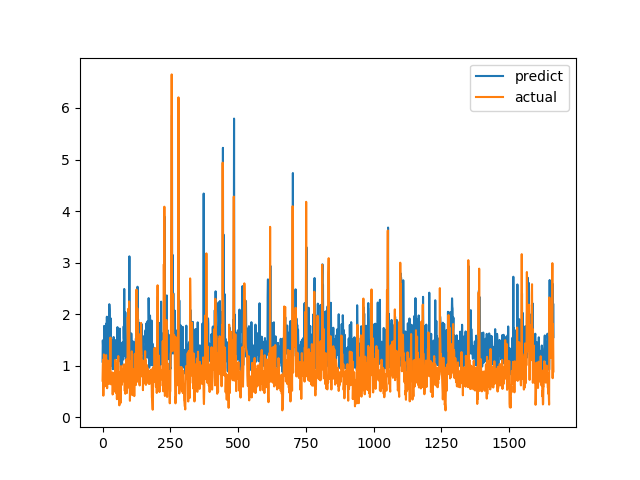

The file beside this chart, header and first rows:
predict, actual
1.078, 0.7094
1.491, 1.015
1.371, 1.116
1.467, 0.4183
1.109, 1.002
1.219, 1.219
1.772, 1.143
1.114, 0.6528
1.063, 0.6747
1.423, 0.601
1.239, 0.6695
1.314, 0.6538
1.023, 0.7814
1.023, 1.206
1.819, 0.8469
1.08, 0.8286
1.95, 0.6482
1.04, 0.5624
1.153, 0.7183
1.184, 1.1
1.131, 0.9542
1.113, 0.729
1.259, 0.6694
1.37, 0.8631
1.323, 0.6465
2.193, 0.8223
2.075, 0.9236
1.084, 0.8301
1.218, 1.067
1.468, 1.546
1.919, 0.6827
1.278, 0.6386
1.515, 0.6464
1.084, 0.6881
1, 0.7274
1.022, 0.65
1.212, 0.8694
1.109, 0.4409
0.9309, 0.4519
1.164, 0.7575
1.272, 0.4952
1.556, 0.6851
1.38, 0.7244
1.467, 0.8654
1.181, 0.74
1.013, 0.8071
1.498, 0.8204
1.17, 1.114
1.474, 1.109
1.333, 0.4751
1.177, 1.039
1.487, 0.9458
1.141, 0.7878
1.489, 0.3505
1.214, 0.9368
1.748, 0.9868
1.408, 0.647
1.517, 1.03
1.151, 1.187
1.415, 0.9329
... 1,604 more rows
